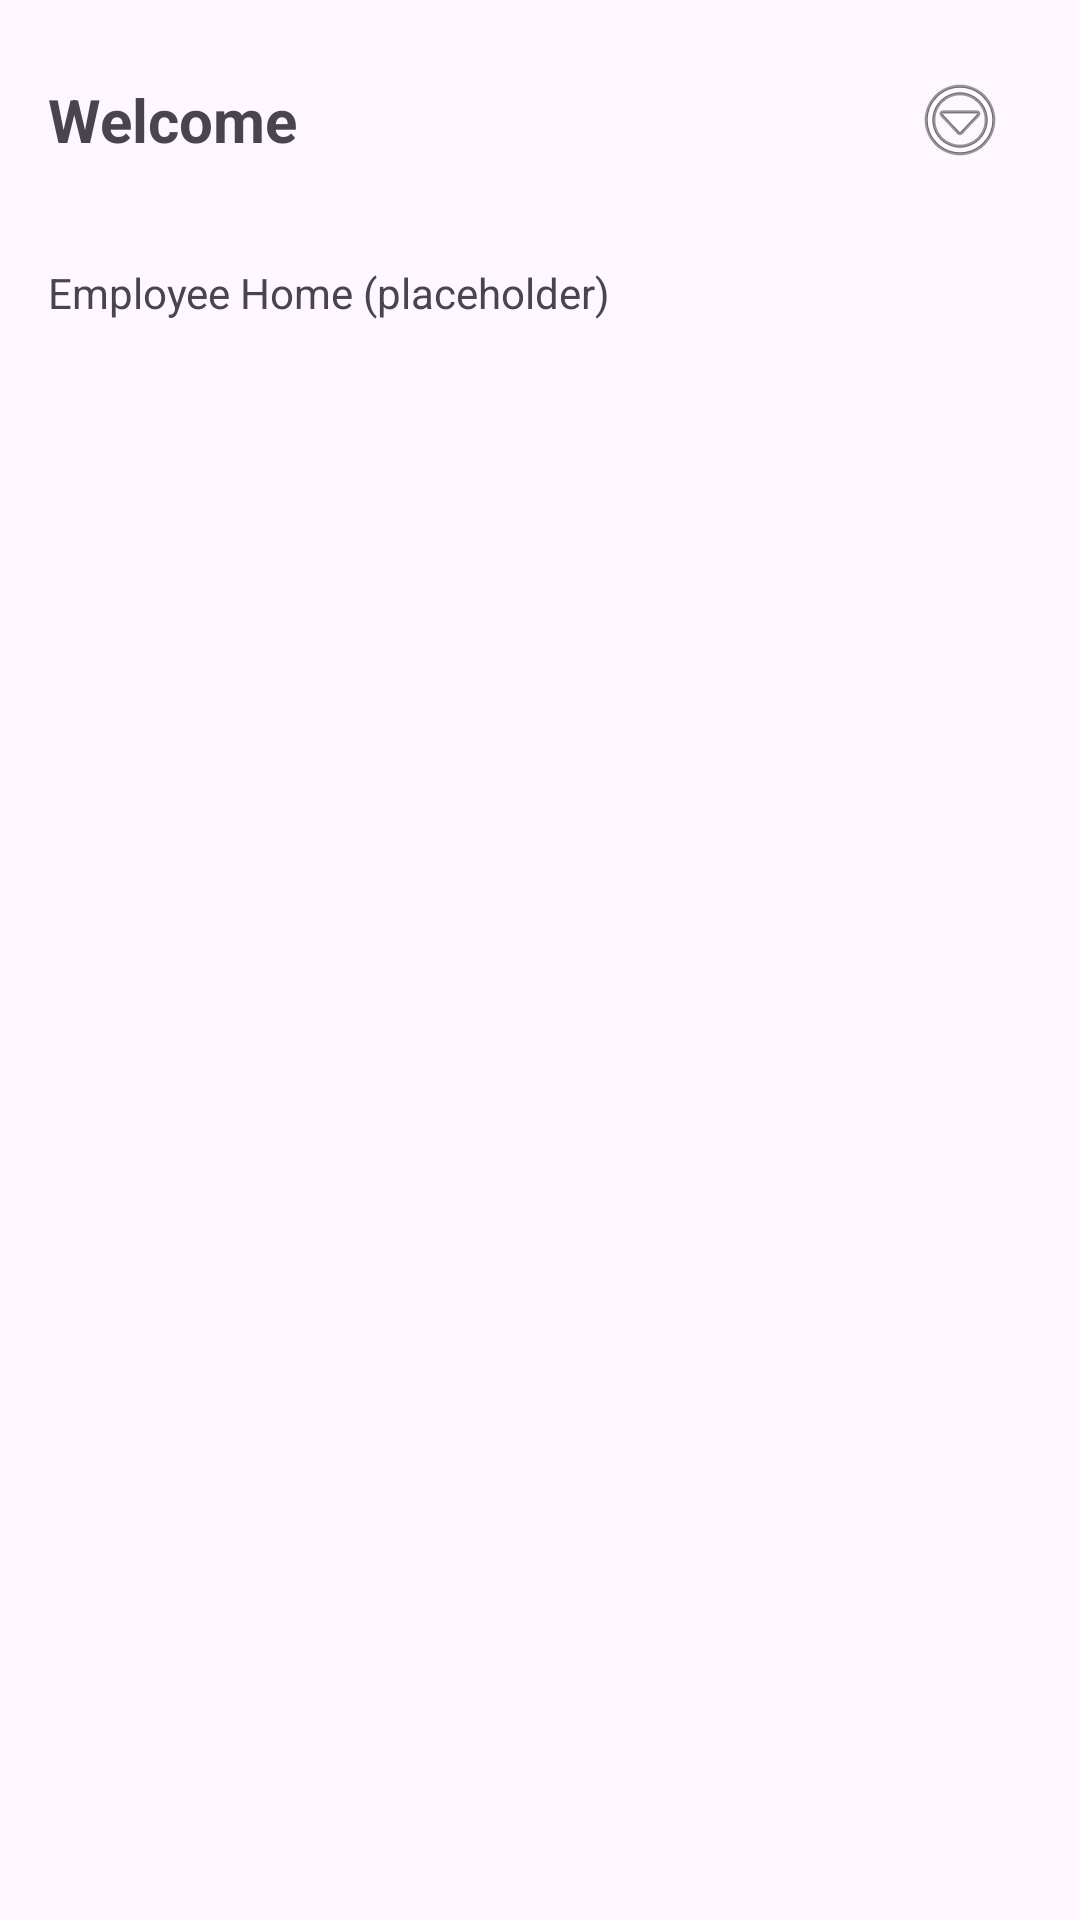

The Android layout XML behind this screen, and the referenced resources:
<!-- AndroidManifest.xml: application theme Theme.MyShiftApp -->
<!-- res/layout/fragment_employee_home.xml -->
<?xml version="1.0" encoding="utf-8"?>
<LinearLayout xmlns:android="http://schemas.android.com/apk/res/android"
    android:id="@+id/employeeHomeRoot"
    android:layout_width="match_parent"
    android:layout_height="match_parent"
    android:orientation="vertical"
    android:padding="16dp">

    <LinearLayout
        android:layout_width="match_parent"
        android:layout_height="wrap_content"
        android:orientation="horizontal"
        android:gravity="center_vertical">

        <TextView
            android:id="@+id/tvWelcome"
            android:layout_width="0dp"
            android:layout_height="wrap_content"
            android:layout_weight="1"
            android:text="Welcome"
            android:textSize="20sp"
            android:textStyle="bold" />

        <ImageButton
            android:id="@+id/btnMenu"
            android:layout_width="48dp"
            android:layout_height="48dp"
            android:background="@android:color/transparent"
            android:contentDescription="Menu"
            android:src="@android:drawable/ic_menu_more" />
    </LinearLayout>

    <TextView
        android:layout_width="wrap_content"
        android:layout_height="wrap_content"
        android:layout_marginTop="24dp"
        android:text="Employee Home (placeholder)" />

</LinearLayout>
<!-- resources referenced by this layout -->
<resources>
  <style name="Theme.MyShiftApp" parent="Base.Theme.MyShiftApp" />
  <style name="Base.Theme.MyShiftApp" parent="Theme.Material3.DayNight.NoActionBar">
          
          
      </style>
</resources>
